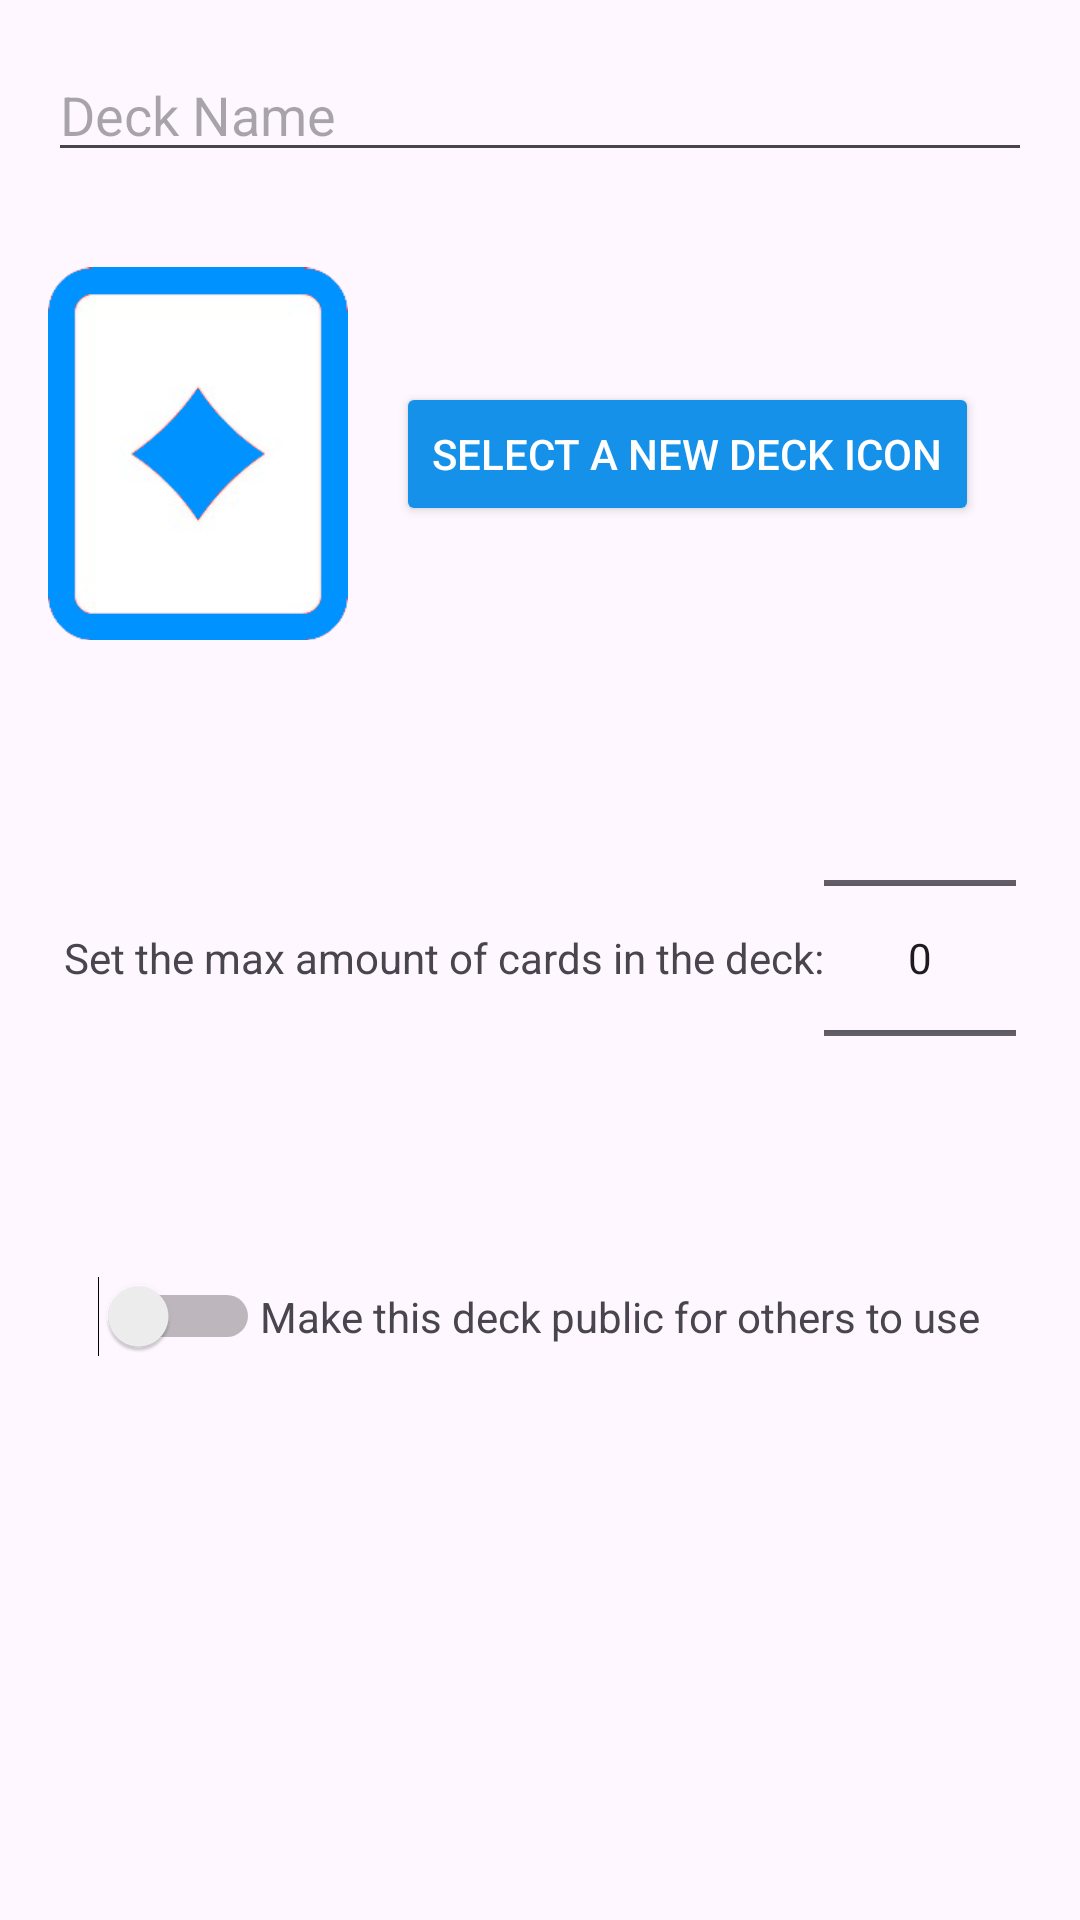

The Android layout XML behind this screen, and the referenced resources:
<!-- AndroidManifest.xml: application theme Theme.MCO2QuickFlip -->
<!-- res/layout/dialog_add_deck.xml -->
<?xml version="1.0" encoding="utf-8"?>
<LinearLayout xmlns:android="http://schemas.android.com/apk/res/android"
    xmlns:tools="http://schemas.android.com/tools"
    android:layout_width="match_parent"
    android:layout_height="wrap_content"
    android:orientation="vertical"
    android:padding="16dp"
    tools:ignore="UseSwitchCompatOrMaterialXml">

    <EditText
        android:id="@+id/deckNameEditText"
        android:layout_width="match_parent"
        android:layout_height="wrap_content"
        android:hint="Deck Name"
        android:inputType="text" />

    <LinearLayout
        android:layout_width="match_parent"
        android:layout_height="wrap_content"
        android:orientation="horizontal">

        <ImageView
            android:id="@+id/deckImageView"
            android:layout_width="100dp"
            android:layout_height="140dp"
            android:layout_gravity="center"
            android:layout_marginTop="16dp"
            android:contentDescription="Deck Image"
            android:src="@drawable/quickflipcutedeck" />

        <Button
            android:id="@+id/selectImageButton"
            android:layout_width="wrap_content"
            android:layout_height="wrap_content"
            android:layout_gravity="center"
            android:layout_marginStart="16dp"
            android:layout_marginTop="16dp"
            android:backgroundTint="#1591EA"
            android:text="Select a New Deck Icon"
            android:textColor="@android:color/white" />

    </LinearLayout>

    <LinearLayout
        android:layout_width="match_parent"
        android:layout_height="wrap_content"
        android:gravity="center"
        android:orientation="horizontal"
        android:layout_marginTop="16dp">

        <TextView
            android:layout_width="wrap_content"
            android:layout_height="wrap_content"
            android:text="Set the max amount of cards in the deck:"
            android:textAppearance="?android:attr/textAppearanceSmall" />

        <NumberPicker
            android:id="@+id/cardCountPicker"
            android:layout_width="wrap_content"
            android:layout_height="wrap_content" />

    </LinearLayout>

    <LinearLayout
        android:layout_width="match_parent"
        android:layout_height="wrap_content"
        android:gravity="center"
        android:orientation="horizontal"
        android:layout_marginTop="16dp">

        <Switch
            android:id="@+id/deckPublicSwitch"
            android:layout_width="wrap_content"
            android:layout_height="wrap_content" />

        <TextView
            android:layout_width="wrap_content"
            android:layout_height="wrap_content"
            android:text="Make this deck public for others to use"
            android:textAppearance="?android:attr/textAppearanceSmall" />

    </LinearLayout>

</LinearLayout>
<!-- resources referenced by this layout -->
<resources>
  <!-- drawable quickflipcutedeck: png bitmap (drawable, 12743 bytes) -->
  <style name="Theme.MCO2QuickFlip" parent="Base.Theme.MCO2QuickFlip" />
  <style name="Base.Theme.MCO2QuickFlip" parent="Theme.Material3.DayNight.NoActionBar">
          
          
      </style>
</resources>
